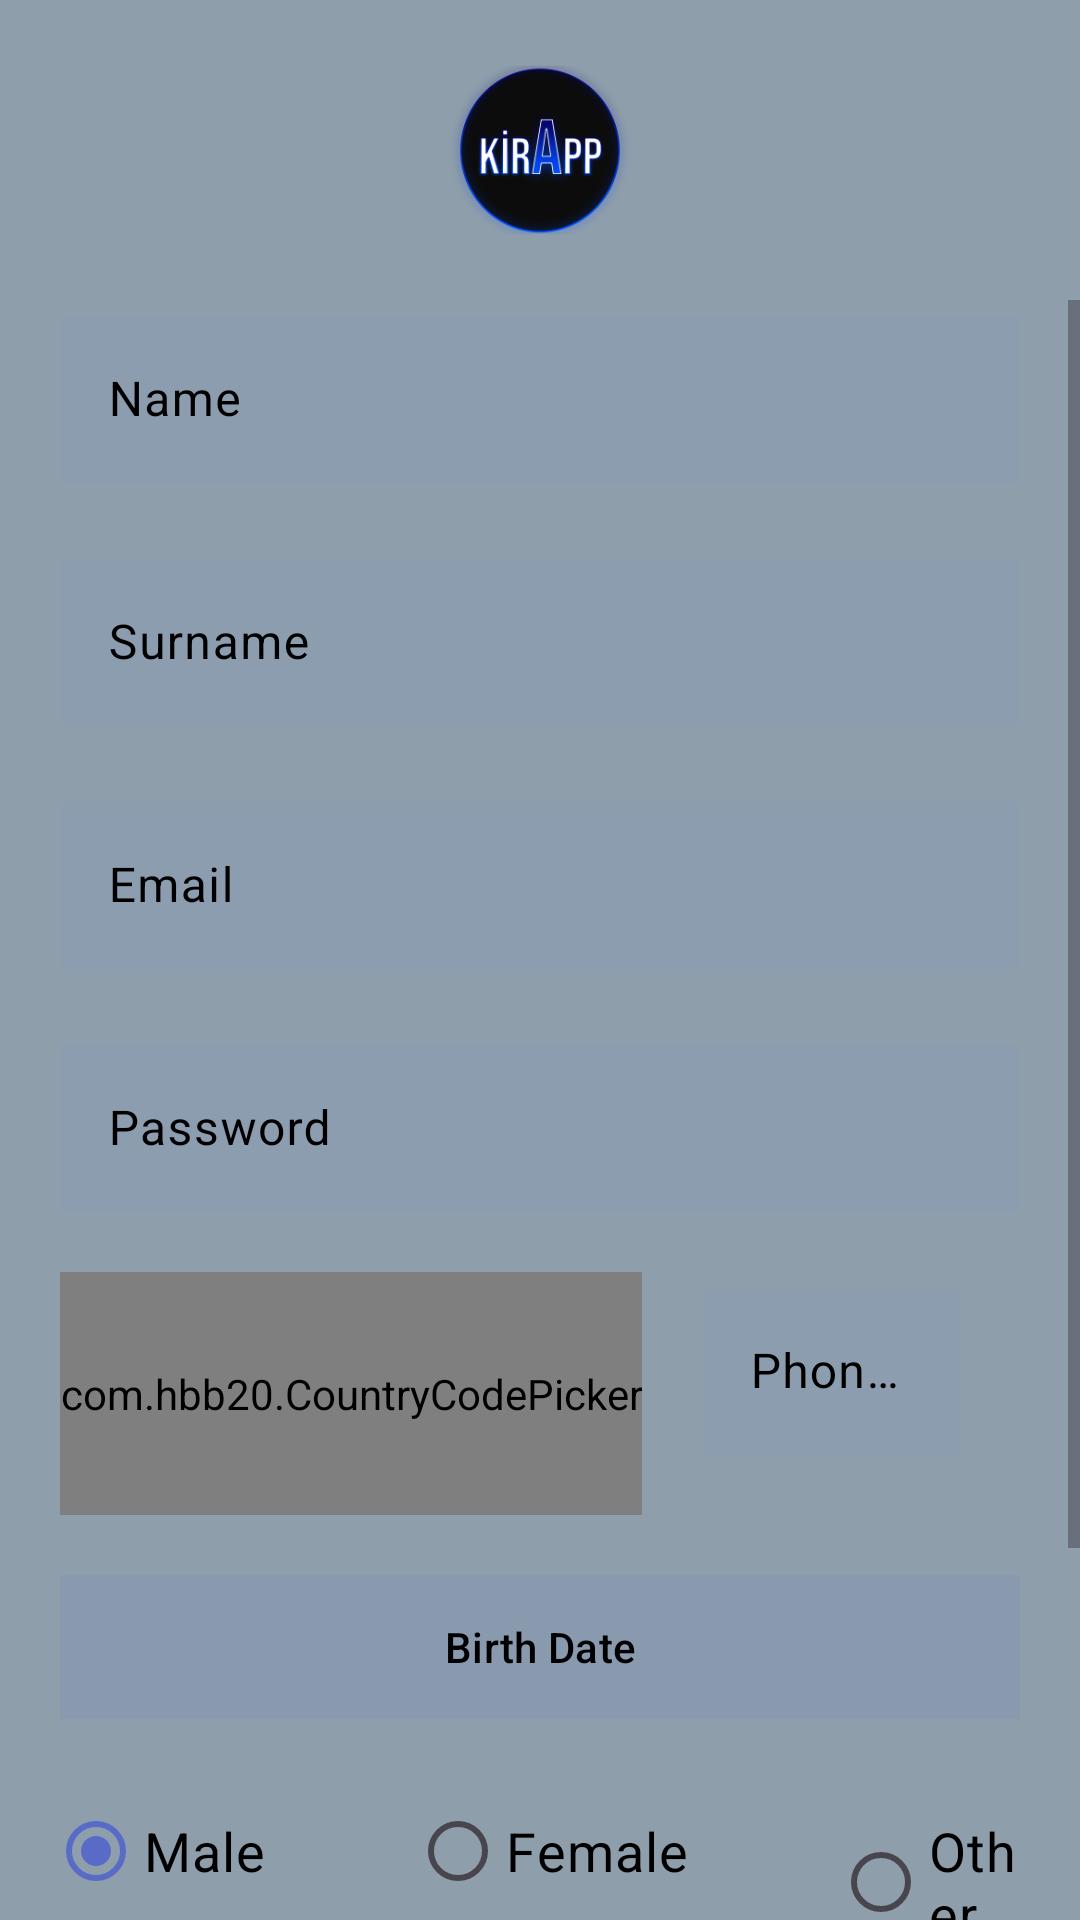

Produce the Android XML layout that renders to this screen, including the resource entries it uses.
<!-- AndroidManifest.xml: application theme Theme.KirApp -->
<!-- res/layout/fragment_register.xml -->
<?xml version="1.0" encoding="utf-8"?>
<LinearLayout xmlns:android="http://schemas.android.com/apk/res/android"
    xmlns:app="http://schemas.android.com/apk/res-auto"
    xmlns:tools="http://schemas.android.com/tools"
    android:layout_width="match_parent"
    android:layout_height="match_parent"
    android:background="@color/beyaz3"
    android:orientation="vertical"
    tools:context=".fragments.register.RegisterFragment">

    <ImageView
        android:id="@+id/image_logo"
        android:layout_width="match_parent"
        android:layout_height="100dp"
        android:contentDescription="@string/app_name"
        android:src="@mipmap/ic_blue_1_foreground"
        tools:ignore="ImageContrastCheck" />

    <ScrollView
        android:layout_width="match_parent"
        android:layout_height="match_parent">

        <LinearLayout
            android:layout_width="match_parent"
            android:layout_height="wrap_content"
            android:orientation="vertical">

            <com.google.android.material.textfield.TextInputLayout
                android:layout_width="match_parent"
                android:layout_height="wrap_content"
                android:hint="@string/name"
                android:textColorHint="@color/black">

                <com.google.android.material.textfield.TextInputEditText
                    android:id="@+id/user_firstname"
                    android:layout_width="match_parent"
                    android:layout_height="wrap_content"
                    android:layout_margin="20dp"
                    android:background="@color/transparent_blue"
                    android:ems="10"
                    android:importantForAutofill="no"
                    android:inputType="textPersonName"
                    android:minHeight="48dp"
                    android:textColor="@color/black"
                    tools:ignore="TextContrastCheck" />

            </com.google.android.material.textfield.TextInputLayout>

            <com.google.android.material.textfield.TextInputLayout
                android:layout_width="match_parent"
                android:layout_height="wrap_content"
                android:hint="@string/surname"
                android:textColorHint="@color/black">

                <com.google.android.material.textfield.TextInputEditText
                    android:id="@+id/user_lastname"
                    android:layout_width="match_parent"
                    android:layout_height="wrap_content"
                    android:layout_margin="20dp"
                    android:background="@color/transparent_blue"
                    android:ems="10"
                    android:importantForAutofill="no"
                    android:inputType="textPersonName"
                    android:minHeight="48dp"
                    android:textColor="@color/black"
                    tools:ignore="TextContrastCheck" />

            </com.google.android.material.textfield.TextInputLayout>

            <com.google.android.material.textfield.TextInputLayout
                android:layout_width="match_parent"
                android:layout_height="wrap_content"
                android:hint="@string/email"
                android:textColorHint="@color/black">

                <com.google.android.material.textfield.TextInputEditText
                    android:id="@+id/user_email"
                    android:layout_width="match_parent"
                    android:layout_height="wrap_content"
                    android:layout_margin="20dp"
                    android:background="@color/transparent_blue"
                    android:ems="10"
                    android:importantForAutofill="no"
                    android:inputType="textEmailAddress"
                    android:minHeight="48dp"
                    android:textColor="@color/black"
                    tools:ignore="TextContrastCheck" />

            </com.google.android.material.textfield.TextInputLayout>

            <com.google.android.material.textfield.TextInputLayout
                android:layout_width="match_parent"
                android:layout_height="wrap_content"
                android:hint="@string/password"
                android:textColorHint="@color/black">

                <com.google.android.material.textfield.TextInputEditText
                    android:id="@+id/user_password"
                    android:layout_width="match_parent"
                    android:layout_height="wrap_content"
                    android:layout_margin="20dp"
                    android:background="@color/transparent_blue"
                    android:ems="10"
                    android:importantForAutofill="no"
                    android:inputType="textPassword"
                    android:minHeight="48dp"
                    android:textColor="@color/black"
                    tools:ignore="TextContrastCheck" />

            </com.google.android.material.textfield.TextInputLayout>

            <LinearLayout
                android:layout_width="match_parent"
                android:layout_height="wrap_content"
                android:layout_marginStart="20dp"
                android:layout_marginEnd="20dp">

                <com.hbb20.CountryCodePicker
                    android:id="@+id/ccp"
                    android:layout_width="wrap_content"
                    android:layout_height="match_parent"
                    style="@style/Theme.KirApp"
                    app:ccp_arrowColor="@color/black"
                    app:ccp_autoDetectCountry="true"
                    app:ccp_contentColor="@color/black"
                    app:ccp_countryAutoDetectionPref="SIM_LOCALE_NETWORK"
                    app:ccp_showFlag="true"
                    app:ccp_textGravity="LEFT" />

                <com.google.android.material.textfield.TextInputLayout
                    android:layout_width="match_parent"
                    android:layout_height="wrap_content"
                    android:hint="@string/phone"
                    android:textColorHint="@color/black">

                    <com.google.android.material.textfield.TextInputEditText
                        android:id="@+id/user_phone"
                        android:layout_width="match_parent"
                        android:layout_height="wrap_content"
                        android:layout_margin="20dp"
                        android:background="@color/transparent_blue"
                        android:ems="10"
                        android:importantForAutofill="no"
                        android:inputType="phone"
                        android:minHeight="48dp"
                        android:textColor="@color/black" />

                </com.google.android.material.textfield.TextInputLayout>


            </LinearLayout>

            <com.google.android.material.button.MaterialButton
                android:id="@+id/user_birthdate"
                android:layout_width="match_parent"
                android:layout_height="wrap_content"
                android:layout_margin="20dp"
                android:background="@color/transparent_blue"
                android:ems="10"
                android:text="@string/birth_date"
                android:textAllCaps="false"
                android:textColor="@color/black"
                app:strokeColor="@color/transparent_blue" />

            <RadioGroup
                android:id="@+id/user_gender"
                android:layout_width="match_parent"
                android:layout_height="wrap_content"
                android:layout_marginStart="16dp"
                android:layout_marginEnd="16dp"
                android:orientation="horizontal">

                <RadioButton
                    android:id="@+id/radio_male"
                    android:layout_width="wrap_content"
                    android:layout_height="wrap_content"
                    android:checked="true"
                    android:text="@string/male"
                    android:textColor="@color/black"
                    android:textSize="18sp" />

                <RadioButton
                    android:id="@+id/radio_female"
                    android:layout_width="wrap_content"
                    android:layout_height="wrap_content"
                    android:layout_marginStart="48dp"
                    android:text="@string/female"
                    android:textColor="@color/black"
                    android:textSize="18sp" />

                <RadioButton
                    android:id="@+id/radio_other"
                    android:layout_width="wrap_content"
                    android:layout_height="wrap_content"
                    android:layout_marginStart="48dp"
                    android:text="@string/other"
                    android:textColor="@color/black"
                    android:textSize="18sp" />

            </RadioGroup>

            <com.google.android.material.button.MaterialButton
                android:id="@+id/register_btn"
                android:layout_width="match_parent"
                android:layout_height="wrap_content"
                android:layout_gravity="center"
                android:layout_marginStart="64dp"
                android:layout_marginTop="16dp"
                android:layout_marginEnd="64dp"
                android:backgroundTint="@color/blue_700"
                android:text="@string/register" />

            <com.google.android.material.button.MaterialButton
                android:id="@+id/back_btn"
                android:layout_width="wrap_content"
                android:layout_height="wrap_content"
                android:layout_gravity="center_horizontal"
                android:layout_margin="24dp"
                android:background="?android:selectableItemBackgroundBorderless"
                android:text="@string/back"
                android:textColor="@color/black_100"
                android:textSize="18sp" />

        </LinearLayout>
    </ScrollView>

</LinearLayout>
<!-- resources referenced by this layout -->
<resources>
  <color name="beyaz3">#FF8e9eab</color>
  <color name="black">#FF000000</color>
  <color name="black_100">#FF2F2F2F</color>
  <color name="blue_700">#FF1B2A6F</color>
  <color name="transparent_blue">#1A8190D5</color>
  <!-- mipmap ic_blue_1_foreground: png bitmap (mipmap-hdpi, 10863 bytes) -->
  <string name="app_name" translatable="false">kirApp</string>
  <string name="back">Back</string>
  <string name="birth_date">Birth Date</string>
  <string name="email">Email</string>
  <string name="female">Female</string>
  <string name="male">Male</string>
  <string name="name">Name</string>
  <string name="other">Other</string>
  <string name="password">Password</string>
  <string name="phone">Phone Number</string>
  <string name="register">Register</string>
  <string name="surname">Surname</string>
  <style name="Theme.KirApp" parent="Theme.Material3.DayNight.NoActionBar">
          
          <item name="colorPrimary">@color/blue_400</item>
          <item name="colorPrimaryVariant">@color/blue_900</item>
          <item name="colorOnPrimary">@color/white</item>
          
          <item name="colorSecondary">@color/malachite_400</item>
          <item name="colorSecondaryVariant">@color/beyaz2</item>
          <item name="colorOnSecondary">@color/black</item>
          
          <item name="android:statusBarColor">?attr/colorPrimaryVariant</item>
          
          <item name="android:textColor">@color/black</item>
          <item name="android:colorBackground">@color/white</item>
          <item name="floatingActionButtonStyle">@style/Fab.Style</item>
      </style>
  <color name="blue_400">#FF576BC7</color>
  <color name="blue_900">#FF090E25</color>
  <color name="white">#FFFFFFFF</color>
  <color name="malachite_400">#FF4CDE81</color>
  <color name="beyaz2">#FFEEE2DC</color>
  <style name="Fab.Style" parent="Widget.Design.FloatingActionButton">
          <item name="shapeAppearanceOverlay">@style/Fab.Shape.Style</item>
          <item name="android:backgroundTint">@color/black_100</item>
          <item name="android:tint">@color/blue_100</item>
          <item name="rippleColor">@color/blue_700</item>
      </style>
  <style name="Fab.Shape.Style" parent="ShapeAppearance.MaterialComponents.SmallComponent">
          <item name="cornerFamily">rounded</item>
          <item name="cornerSize">50%</item>
      </style>
  <color name="blue_100">#FFD5DAF1</color>
</resources>
